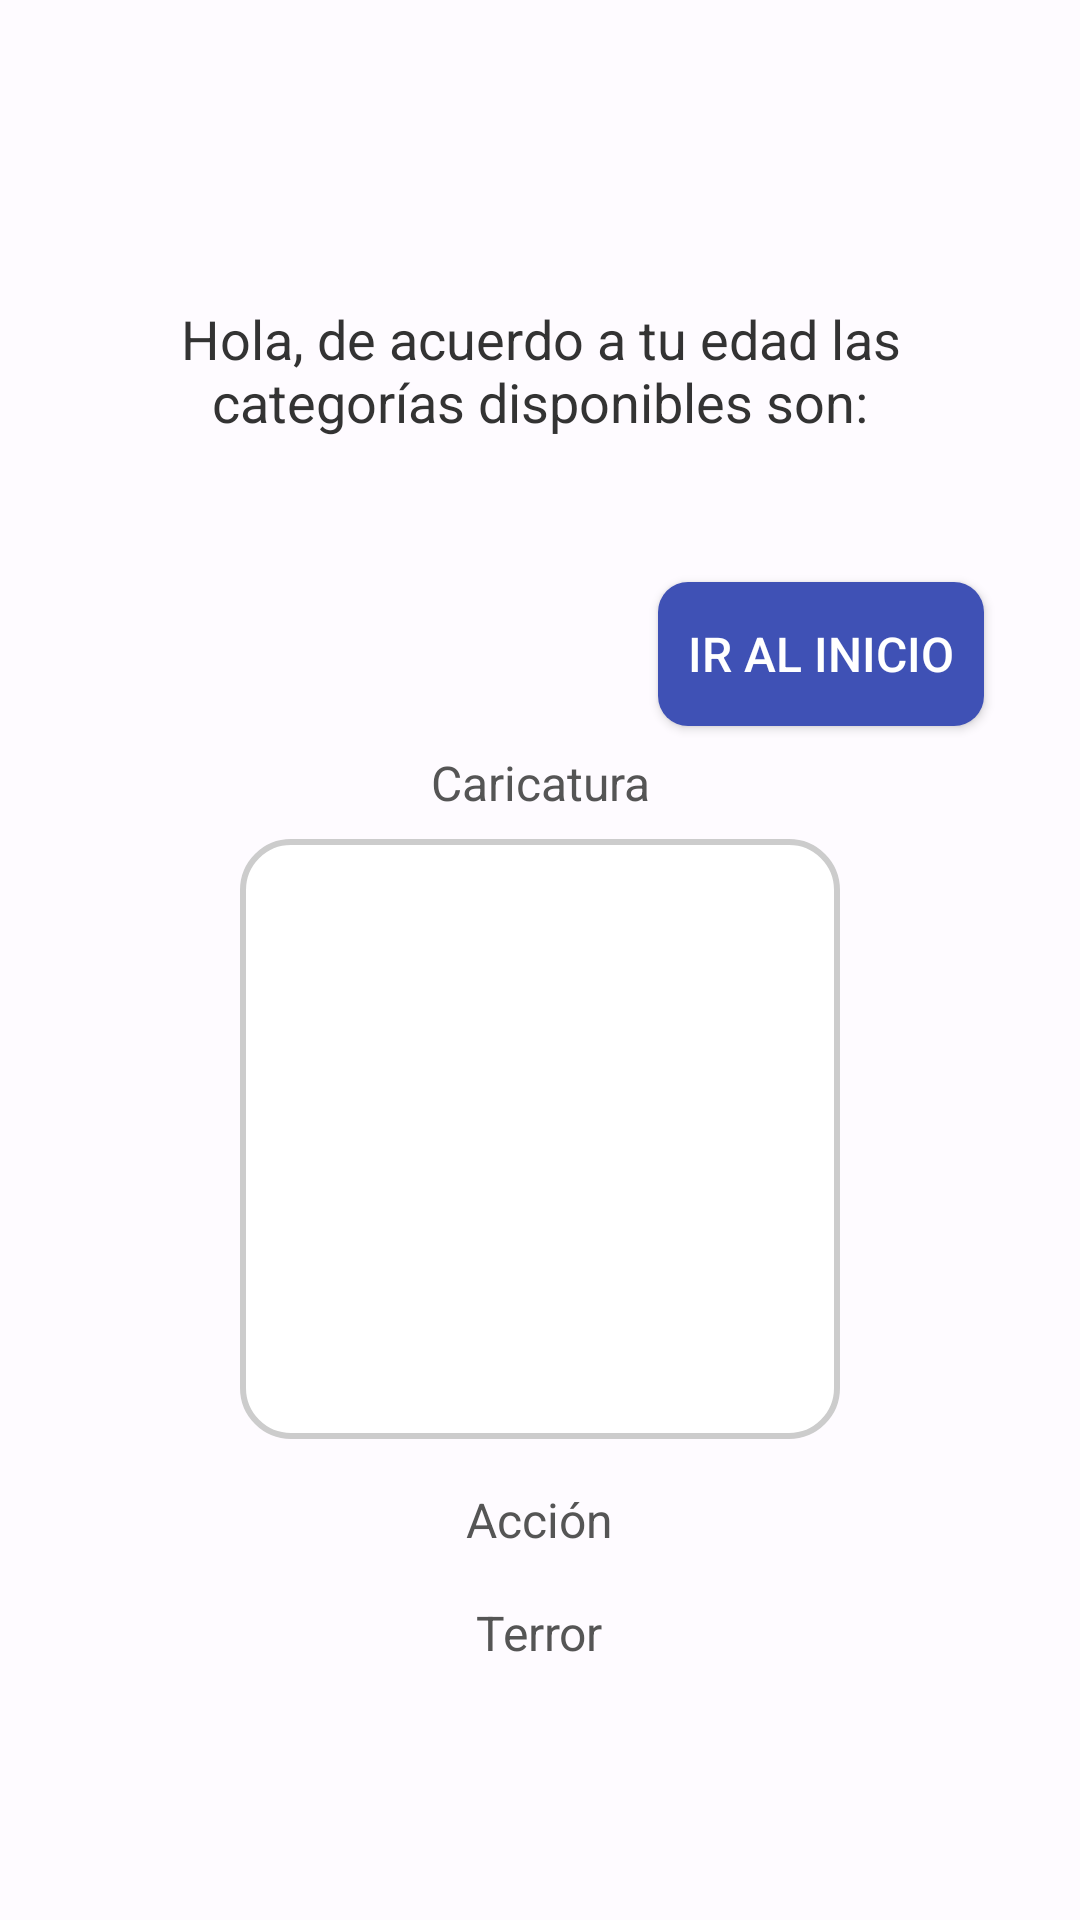

Reconstruct the res/layout file that produces this screen, plus the resources it refers to.
<!-- AndroidManifest.xml: application theme Theme.MIGUELTV_PARCIAL2 -->
<!-- res/layout/activity_menu.xml -->
<FrameLayout xmlns:android="http://schemas.android.com/apk/res/android"
    android:layout_width="match_parent"
    android:layout_height="match_parent">

    <ImageView
        android:layout_width="match_parent"
        android:layout_height="match_parent"
        android:src="@drawable/img_2"
        android:scaleType="centerCrop"
        android:contentDescription="Fondo" />


    <ScrollView
        android:layout_width="match_parent"
        android:layout_height="match_parent"
        android:fillViewport="true">

        <LinearLayout
            android:layout_width="match_parent"
            android:layout_height="wrap_content"
            android:orientation="vertical"
            android:gravity="center"
            android:padding="16dp"
            android:background="#80FFFFFF">

            <TextView
                android:id="@+id/welcomeMessagee"
                android:layout_width="wrap_content"
                android:layout_height="wrap_content"
                android:text="Hola, de acuerdo a tu edad las categorías disponibles son:"
                android:textSize="18sp"
                android:textColor="#333333"
                android:padding="16dp"
                android:background="@drawable/text_background"
                android:layout_marginBottom="16dp"
                android:gravity="center" />

            <Button
                android:id="@+id/btnregreso"
                android:layout_width="wrap_content"
                android:layout_height="wrap_content"
                android:layout_gravity="top|end"
                android:layout_marginTop="16dp"
                android:layout_marginEnd="16dp"
                android:background="@drawable/button_background"
                android:elevation="4dp"
                android:padding="10dp"
                android:text="Ir al inicio"
                android:textColor="#FFFFFF"
                android:textSize="16sp" />

            <TextView
                android:layout_width="wrap_content"
                android:layout_height="wrap_content"
                android:text="Caricatura"
                android:textSize="16sp"
                android:textColor="#555555"
                android:layout_marginTop="8dp"
                android:gravity="center" />

            <ImageView
                android:id="@+id/categoryImage1"
                android:layout_width="200dp"
                android:layout_height="200dp"
                android:layout_marginTop="8dp"
                android:contentDescription="Category 1"
                android:background="@drawable/image_background"
                android:padding="8dp" />

            <TextView
                android:layout_width="wrap_content"
                android:layout_height="wrap_content"
                android:text="Acción"
                android:textSize="16sp"
                android:textColor="#555555"
                android:layout_marginTop="16dp"
                android:gravity="center" />

            <ImageView
                android:id="@+id/categoryImage2"
                android:layout_width="200dp"
                android:layout_height="200dp"
                android:layout_marginTop="8dp"
                android:contentDescription="Category 2"
                android:visibility="gone"
                android:background="@drawable/image_background"
                android:padding="8dp" />

            <TextView
                android:layout_width="wrap_content"
                android:layout_height="wrap_content"
                android:text="Terror"
                android:textSize="16sp"
                android:textColor="#555555"
                android:layout_marginTop="16dp"
                android:gravity="center" />

            <ImageView
                android:id="@+id/categoryImage3"
                android:layout_width="200dp"
                android:layout_height="200dp"
                android:layout_marginTop="8dp"
                android:contentDescription="Category 3"
                android:visibility="gone"
                android:background="@drawable/image_background"
                android:padding="8dp" />

        </LinearLayout>
    </ScrollView>


</FrameLayout>
<!-- resources referenced by this layout -->
<resources>
  <!-- drawable button_background (drawable) -->
  <selector xmlns:android="http://schemas.android.com/apk/res/android">
      <item android:state_pressed="true">
          <shape android:shape="rectangle">
              <solid android:color="#FF4081"/>
              <corners android:radius="10dp"/>
              <padding android:left="10dp" android:top="10dp" android:right="10dp" android:bottom="10dp"/>
          </shape>
      </item>
      <item>
          <shape android:shape="rectangle">
              <solid android:color="#3F51B5"/>
              <corners android:radius="10dp"/>
              <padding android:left="10dp" android:top="10dp" android:right="10dp" android:bottom="10dp"/>
          </shape>
      </item>
  </selector>
  <!-- drawable image_background (drawable) -->
  <shape xmlns:android="http://schemas.android.com/apk/res/android">
      <solid android:color="#FFFFFF"/>
      <corners android:radius="16dp"/>
      <stroke android:width="2dp" android:color="#CCCCCC"/>
  </shape>
  <style name="Theme.MIGUELTV_PARCIAL2" parent="Base.Theme.MIGUELTV_PARCIAL2" />
  <style name="Base.Theme.MIGUELTV_PARCIAL2" parent="Theme.Material3.DayNight.NoActionBar">
          
          
      </style>
</resources>
